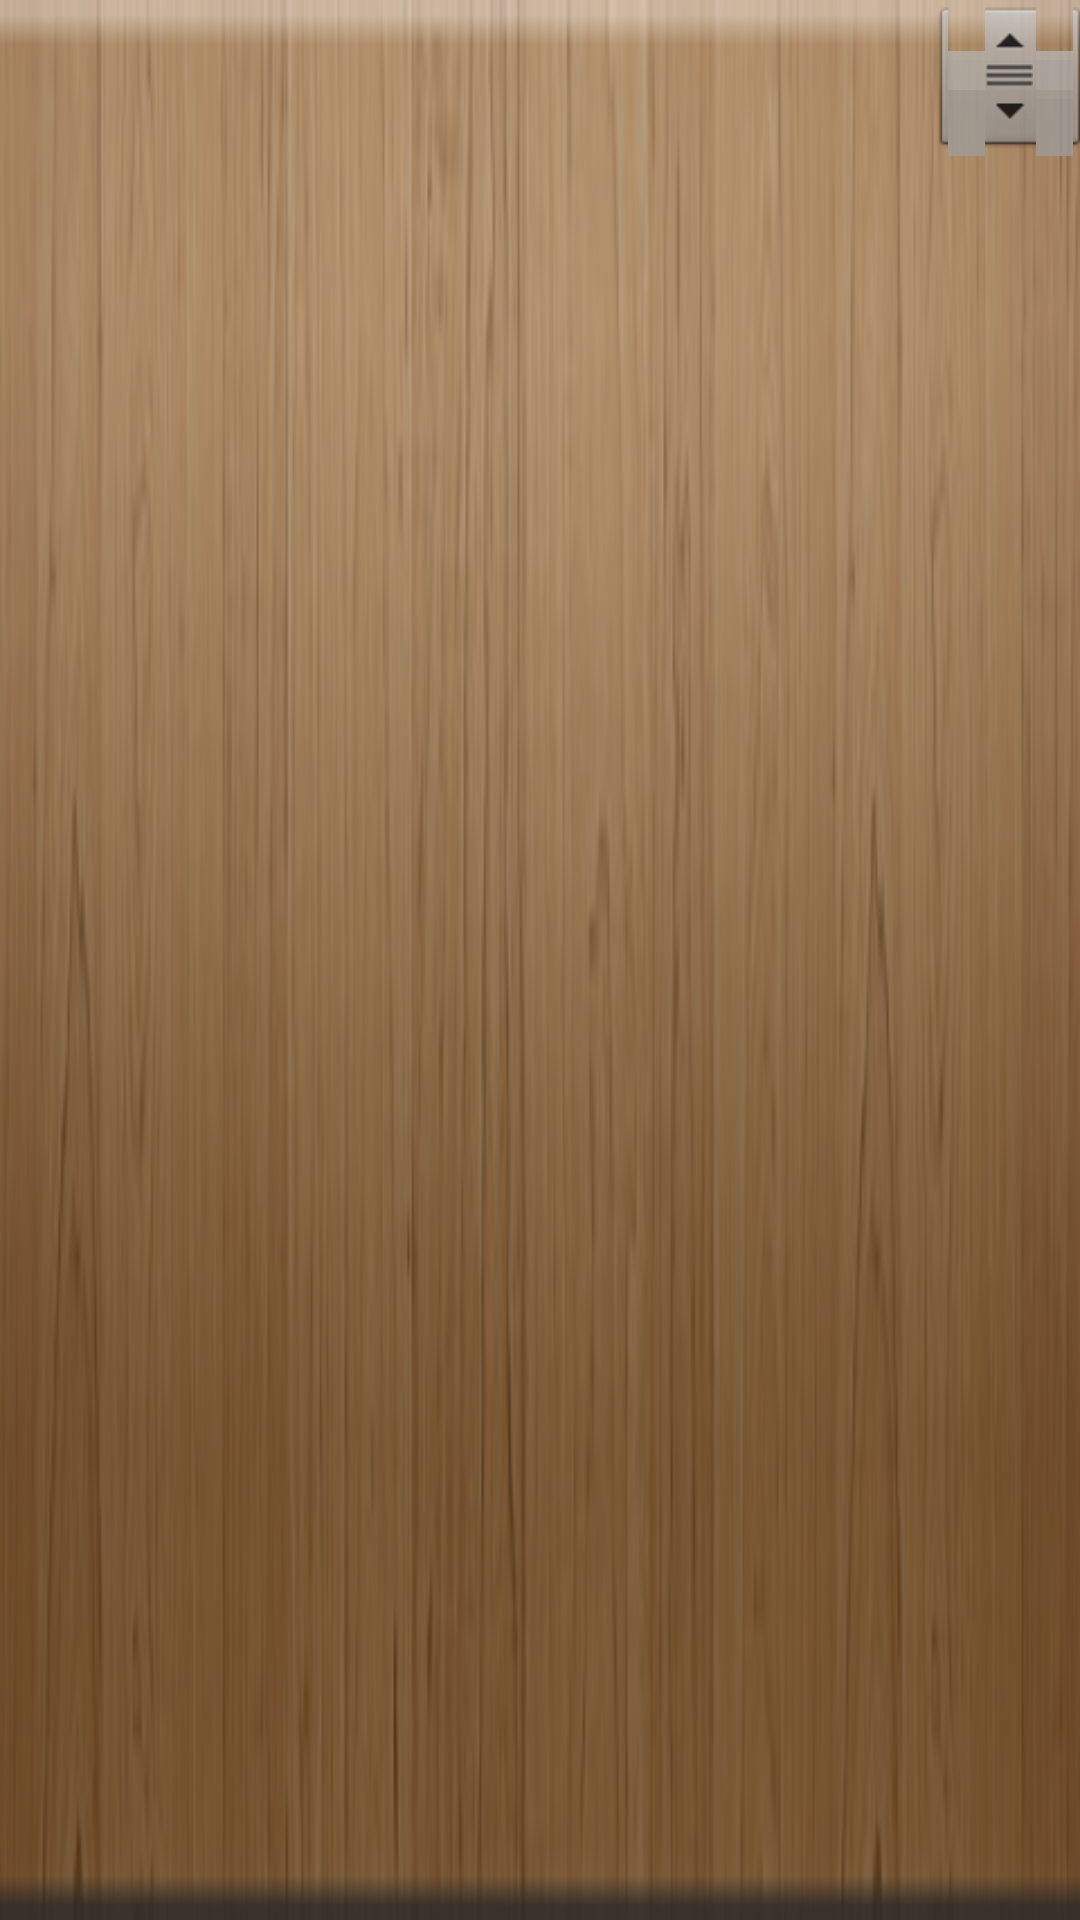

Here is an Android app screen rendered from its layout file. Give the layout XML and the strings, colors and styles it references.
<!-- AndroidManifest.xml: application theme android:Theme.Black.NoTitleBar -->
<!-- res/layout/workreport.xml -->
<?xml version="1.0" encoding="utf-8"?>
<LinearLayout xmlns:android="http://schemas.android.com/apk/res/android"
    android:layout_width="fill_parent"
    android:layout_height="fill_parent"
    android:background="@drawable/list_bg"
    android:orientation="vertical" >

    <ListView
        android:id="@+id/workreport"
        android:layout_width="fill_parent"
        android:layout_height="0dip"
        android:layout_weight="1.0"
        android:animationCache="true"
        android:cacheColorHint="@null"
        android:choiceMode="singleChoice"
        android:clickable="true"
        android:fastScrollEnabled="true"
        android:focusable="true"
        android:focusableInTouchMode="true"
        android:listSelector="@android:color/transparent"
        android:scrollbars="vertical"
        android:layoutAnimation="@anim/list_layout_anim"
        android:visibility="visible" >
    </ListView>

</LinearLayout>
<!-- resources referenced by this layout -->
<resources>
  <!-- drawable list_bg: png bitmap (drawable, 40096 bytes) -->
</resources>
